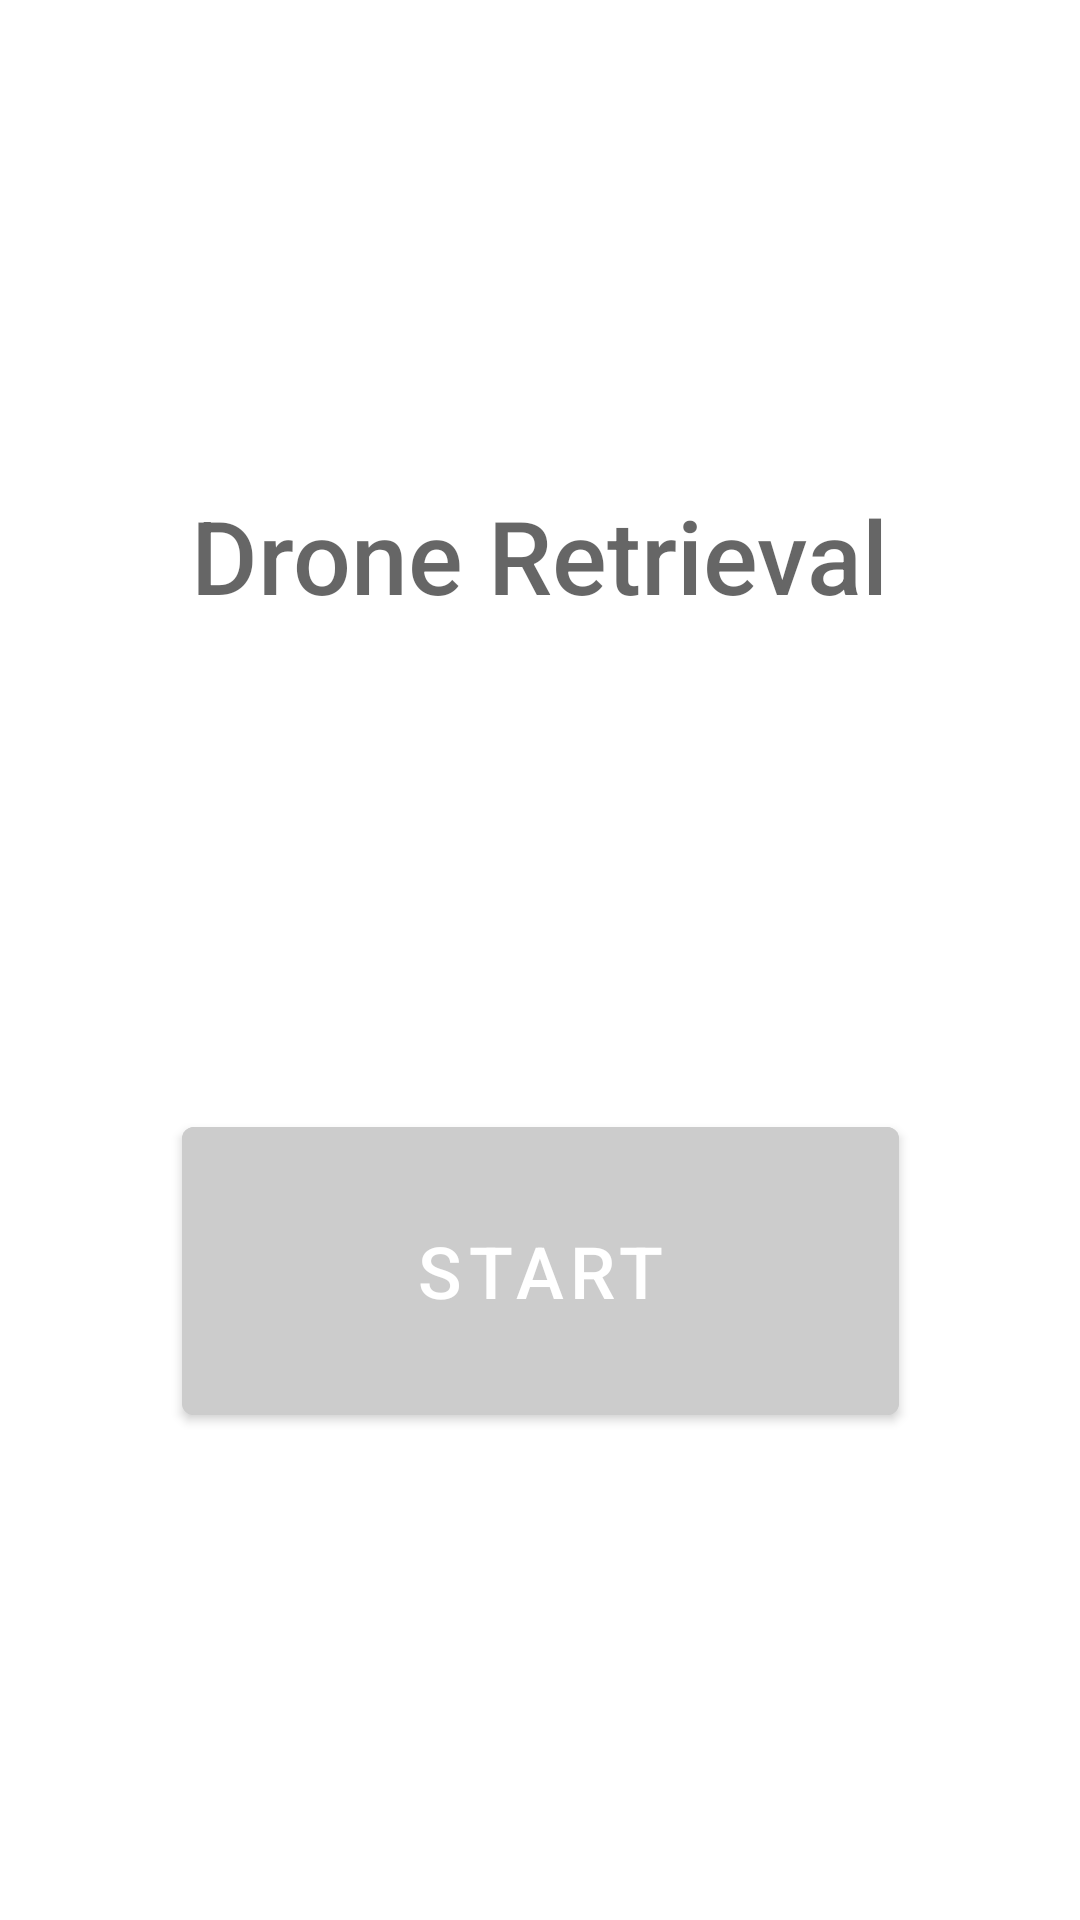

Android layout source for this screen:
<!-- AndroidManifest.xml: application theme Theme.Drone -->
<!-- res/layout/fragment_first.xml -->
<?xml version="1.0" encoding="utf-8"?>
<androidx.constraintlayout.widget.ConstraintLayout xmlns:android="http://schemas.android.com/apk/res/android"
    xmlns:app="http://schemas.android.com/apk/res-auto"
    xmlns:tools="http://schemas.android.com/tools"
    android:layout_width="match_parent"
    android:layout_height="match_parent"
    tools:context=".FirstFragment">

    <TextView
        android:id="@+id/textview_first"
        android:layout_width="wrap_content"
        android:layout_height="wrap_content"
        android:fontFamily="sans-serif-medium"
        android:text="@string/hello_first_fragment"
        android:textAppearance="@style/TextAppearance.AppCompat.Display1"
        app:layout_constraintBottom_toTopOf="@id/start_retrieval"
        app:layout_constraintEnd_toEndOf="parent"
        app:layout_constraintStart_toStartOf="parent"
        app:layout_constraintTop_toTopOf="parent" />

    <Button

        android:id="@+id/start_retrieval"
        android:layout_width="239dp"
        android:layout_height="108dp"
        android:backgroundTint="#ccc"
        android:text="@string/next"
        android:textSize="24sp"
        app:layout_constraintBottom_toBottomOf="parent"
        app:layout_constraintEnd_toEndOf="parent"
        app:layout_constraintStart_toStartOf="parent"
        app:layout_constraintTop_toBottomOf="@id/textview_first" />


</androidx.constraintlayout.widget.ConstraintLayout>
<!-- resources referenced by this layout -->
<resources>
  <string name="hello_first_fragment">Drone Retrieval</string>
  <string name="next">Start</string>
  <style name="Theme.Drone" parent="Theme.MaterialComponents.DayNight.DarkActionBar">
          
          <item name="colorPrimary">@color/purple_500</item>
          <item name="colorPrimaryVariant">@color/purple_700</item>
          <item name="colorOnPrimary">@color/white</item>
          
          <item name="colorSecondary">@color/teal_200</item>
          <item name="colorSecondaryVariant">@color/teal_700</item>
          <item name="colorOnSecondary">@color/black</item>
          
          <item name="android:statusBarColor" tools:targetApi="l">?attr/colorPrimaryVariant</item>
          
      </style>
  <!-- not gathered from this repository: default colours our renderer supplied (Android Studio template values) -->
  <color name="purple_500">#FF6200EE</color>
  <color name="purple_700">#FF3700B3</color>
  <color name="teal_200">#FF03DAC5</color>
  <color name="teal_700">#FF018786</color>
  <color name="black">#FF000000</color>
  <color name="white">#FFFFFFFF</color>
</resources>
